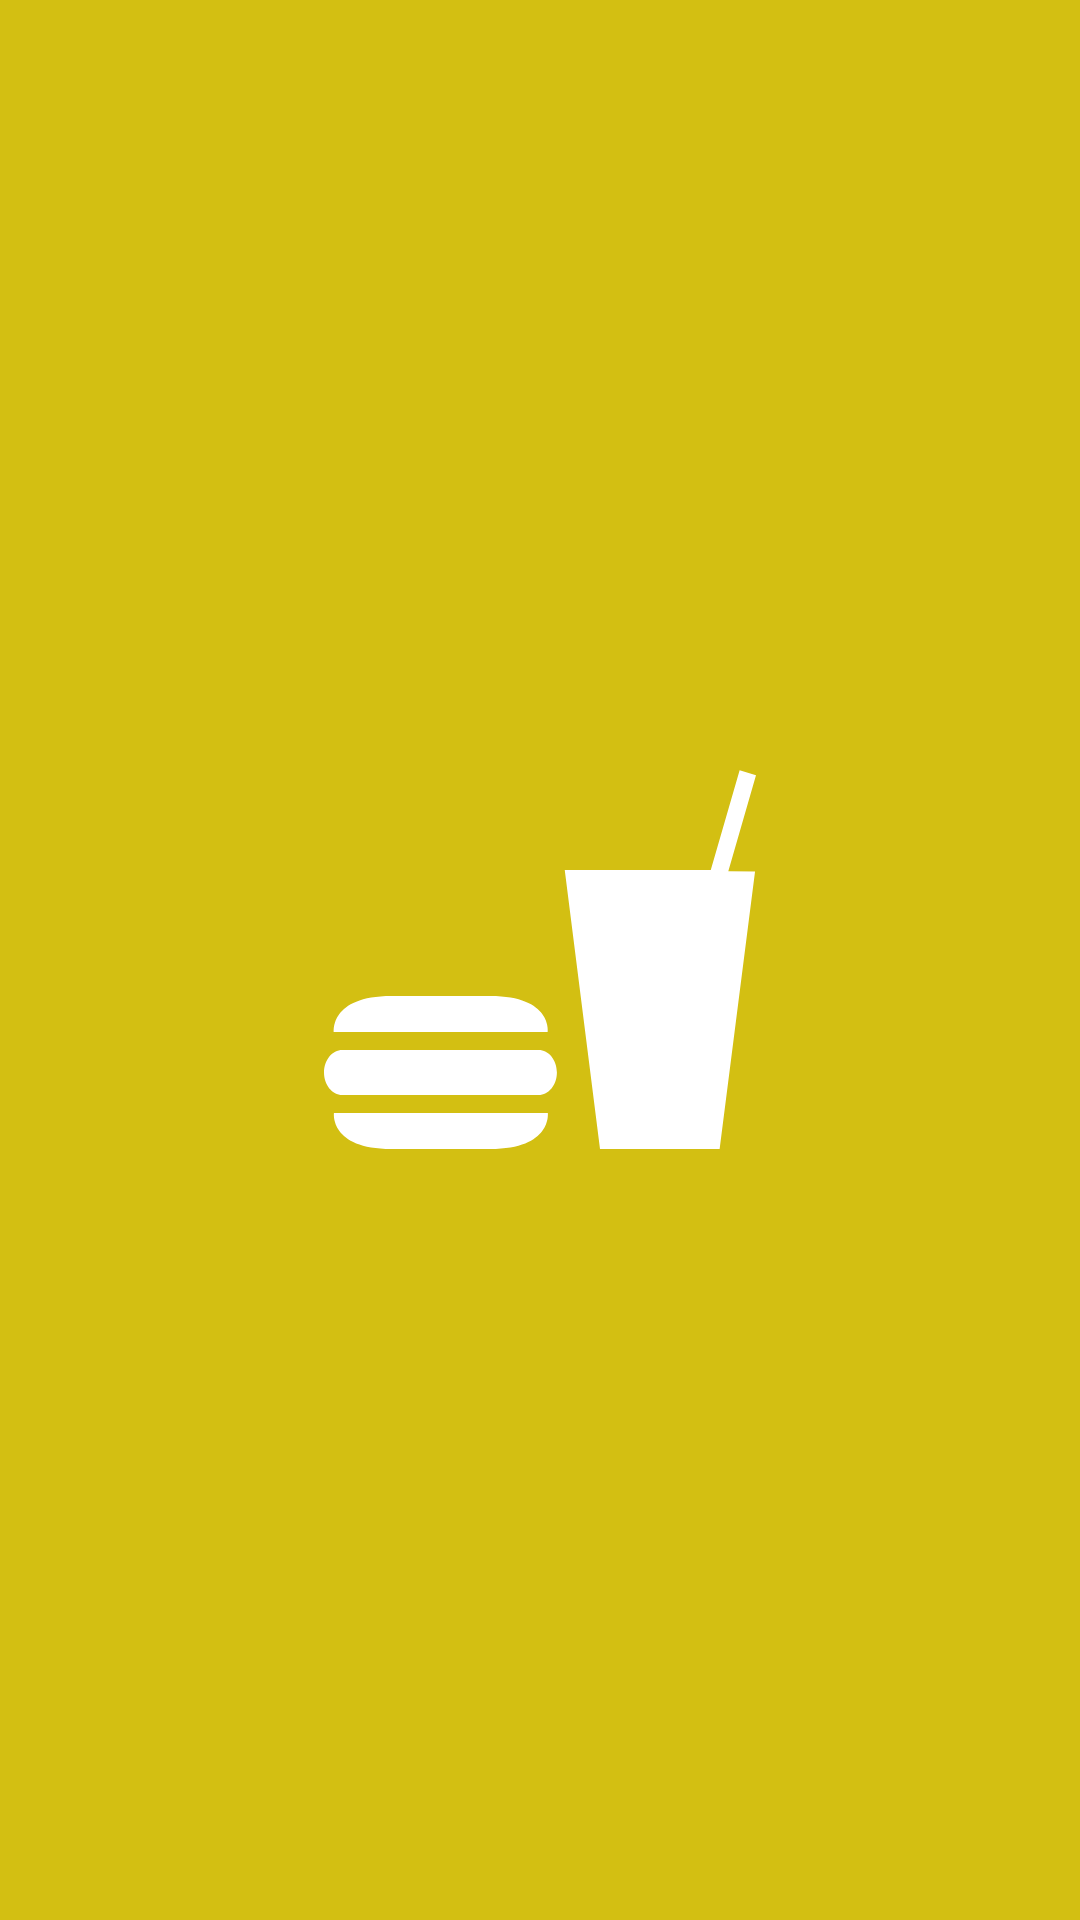

Produce the Android XML layout that renders to this screen, including the resource entries it uses.
<!-- AndroidManifest.xml: application theme Theme.FoodDeliveryApp -->
<!-- res/layout/fragment_splash.xml -->
<?xml version="1.0" encoding="utf-8"?>
<androidx.constraintlayout.motion.widget.MotionLayout xmlns:android="http://schemas.android.com/apk/res/android"
    xmlns:app="http://schemas.android.com/apk/res-auto"
    xmlns:tools="http://schemas.android.com/tools"
    android:id="@+id/motionLayout"
    android:layout_width="match_parent"
    android:layout_height="match_parent"
    app:layoutDescription="@xml/fragment_splash_scene"
    tools:context=".presentation.screens.splash.SplashFragment">

    <androidx.constraintlayout.widget.ConstraintLayout
        android:id="@+id/background"
        android:layout_width="200dp"
        android:layout_height="200dp"
        android:background="@drawable/ic_icon_background"
        app:layout_constraintBottom_toBottomOf="parent"
        app:layout_constraintEnd_toEndOf="parent"
        app:layout_constraintStart_toStartOf="parent"
        app:layout_constraintTop_toTopOf="parent" />

    <ImageView
        android:id="@+id/logo_black"
        android:layout_width="150dp"
        android:layout_height="150dp"
        android:src="@drawable/ic_icon_food_black"
        app:layout_constraintBottom_toBottomOf="parent"
        app:layout_constraintEnd_toEndOf="parent"
        app:layout_constraintStart_toStartOf="parent"
        app:layout_constraintTop_toTopOf="parent"
        tools:ignore="ContentDescription" />

    <ImageView
        android:id="@+id/logo_white"
        android:layout_width="150dp"
        android:layout_height="150dp"
        android:src="@drawable/ic_icon_food_white"
        app:layout_constraintBottom_toBottomOf="parent"
        app:layout_constraintEnd_toEndOf="parent"
        app:layout_constraintStart_toStartOf="parent"
        app:layout_constraintTop_toTopOf="parent"
        tools:ignore="ContentDescription" />

</androidx.constraintlayout.motion.widget.MotionLayout>
<!-- resources referenced by this layout -->
<resources>
  <!-- drawable ic_icon_background (drawable) -->
  <?xml version="1.0" encoding="utf-8"?>
  <shape xmlns:android="http://schemas.android.com/apk/res/android">
      <solid android:color="@color/icon_background" />
      <corners android:radius="550dp" />
  </shape>
  <!-- drawable ic_icon_food_black (drawable) -->
  <vector
      xmlns:android="http://schemas.android.com/apk/res/android"
      android:height="24dp"
      android:viewportHeight="50"
      android:viewportWidth="50"
      android:width="24dp"
      android:tint="@color/black">
        
      <path
          android:fillColor="#000000"
          android:pathData="M48.894,15.154l-3.935,30.846h-13.291l-3.919,-31h16.226l3.207,-11.077 1.818,0.548 -3.077,10.66 2.971,0.023zM25.87,33s0.497,-4 -6.395,-4h-10.976c-6.882,0 -6.395,4 -6.395,4h23.766zM2.104,42s-0.487,4 6.395,4h10.977c6.892,0 6.395,-4 6.395,-4h-23.767zM24.839,40c1.128,0 2.039,-1.114 2.039,-2.499 0,-1.393 -0.911,-2.501 -2.039,-2.501h-21.799c-1.123,0 -2.04,1.108 -2.04,2.501 0,1.385 0.917,2.499 2.04,2.499h21.799z"/>
      
  </vector>
  <!-- drawable ic_icon_food_white (drawable) -->
  <vector
      xmlns:android="http://schemas.android.com/apk/res/android"
      android:height="24dp"
      android:viewportHeight="50"
      android:viewportWidth="50"
      android:width="24dp"
      android:tint="@color/white">
        
      <path
          android:fillColor="#000000"
          android:pathData="M48.894,15.154l-3.935,30.846h-13.291l-3.919,-31h16.226l3.207,-11.077 1.818,0.548 -3.077,10.66 2.971,0.023zM25.87,33s0.497,-4 -6.395,-4h-10.976c-6.882,0 -6.395,4 -6.395,4h23.766zM2.104,42s-0.487,4 6.395,4h10.977c6.892,0 6.395,-4 6.395,-4h-23.767zM24.839,40c1.128,0 2.039,-1.114 2.039,-2.499 0,-1.393 -0.911,-2.501 -2.039,-2.501h-21.799c-1.123,0 -2.04,1.108 -2.04,2.501 0,1.385 0.917,2.499 2.04,2.499h21.799z"/>
      
  </vector>
  <style name="Theme.FoodDeliveryApp" parent="Base.Theme.FoodDeliveryApp" />
  <color name="icon_background">#D3BF12</color>
  <color name="black">#FF000000</color>
  <color name="white">#FFFFFFFF</color>
  <style name="Base.Theme.FoodDeliveryApp" parent="Theme.Material3.DayNight.NoActionBar">
          
          
          <item name="textInputStyle">@style/GlobalTextInputStyle</item>
          <item name="materialButtonStyle">@style/GlobalButtonStyle</item>
      </style>
  <style name="GlobalTextInputStyle" parent="Widget.MaterialComponents.TextInputLayout.OutlinedBox">
          <item name="android:minWidth">@dimen/big_width</item>
      </style>
  <style name="GlobalButtonStyle" parent="Widget.MaterialComponents.Button">
          <item name="android:textAllCaps">false</item>
      </style>
  <dimen name="big_width">260dp</dimen>
</resources>
